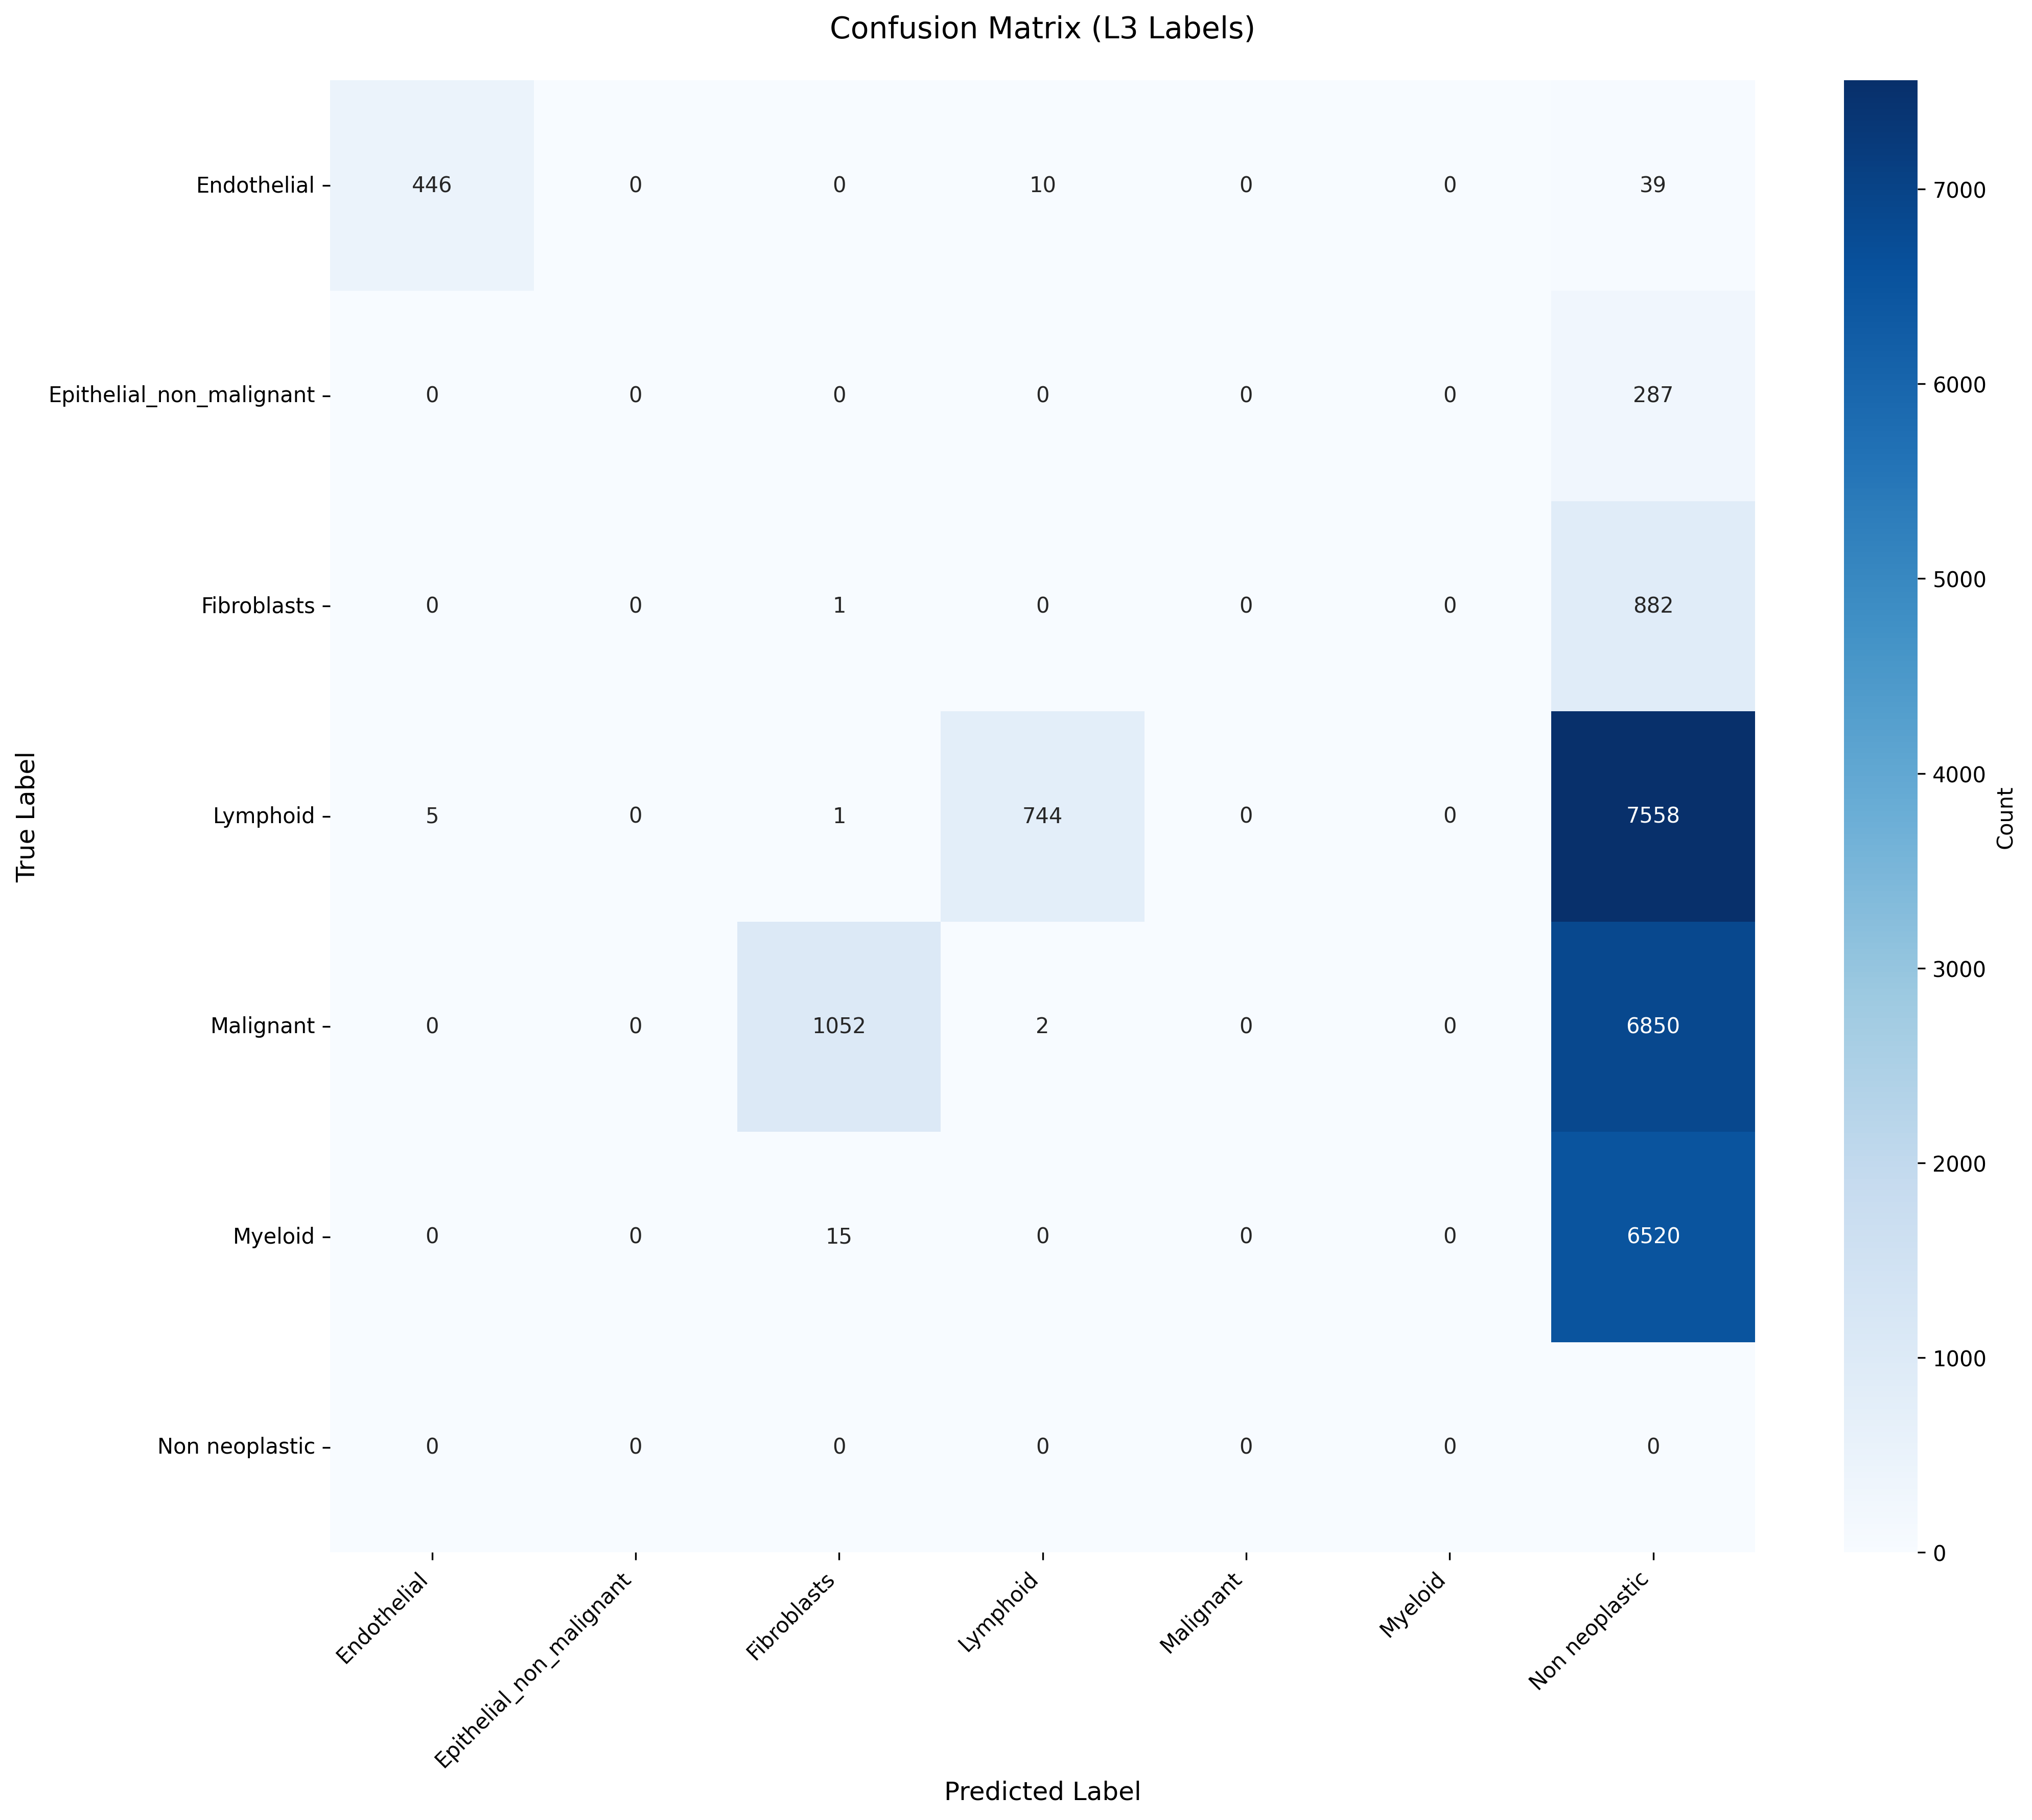

The table this chart was drawn from, first rows:
True_Label, Endothelial, Epithelial_non_malignant, Fibroblasts, Lymphoid, Malignant, Myeloid, Non neoplastic
Endothelial, 446, 0, 0, 10, 0, 0, 39
Epithelial_non_malignant, 0, 0, 0, 0, 0, 0, 287
Fibroblasts, 0, 0, 1, 0, 0, 0, 882
Lymphoid, 5, 0, 1, 744, 0, 0, 7558
Malignant, 0, 0, 1052, 2, 0, 0, 6850
Myeloid, 0, 0, 15, 0, 0, 0, 6520
Non neoplastic, 0, 0, 0, 0, 0, 0, 0
